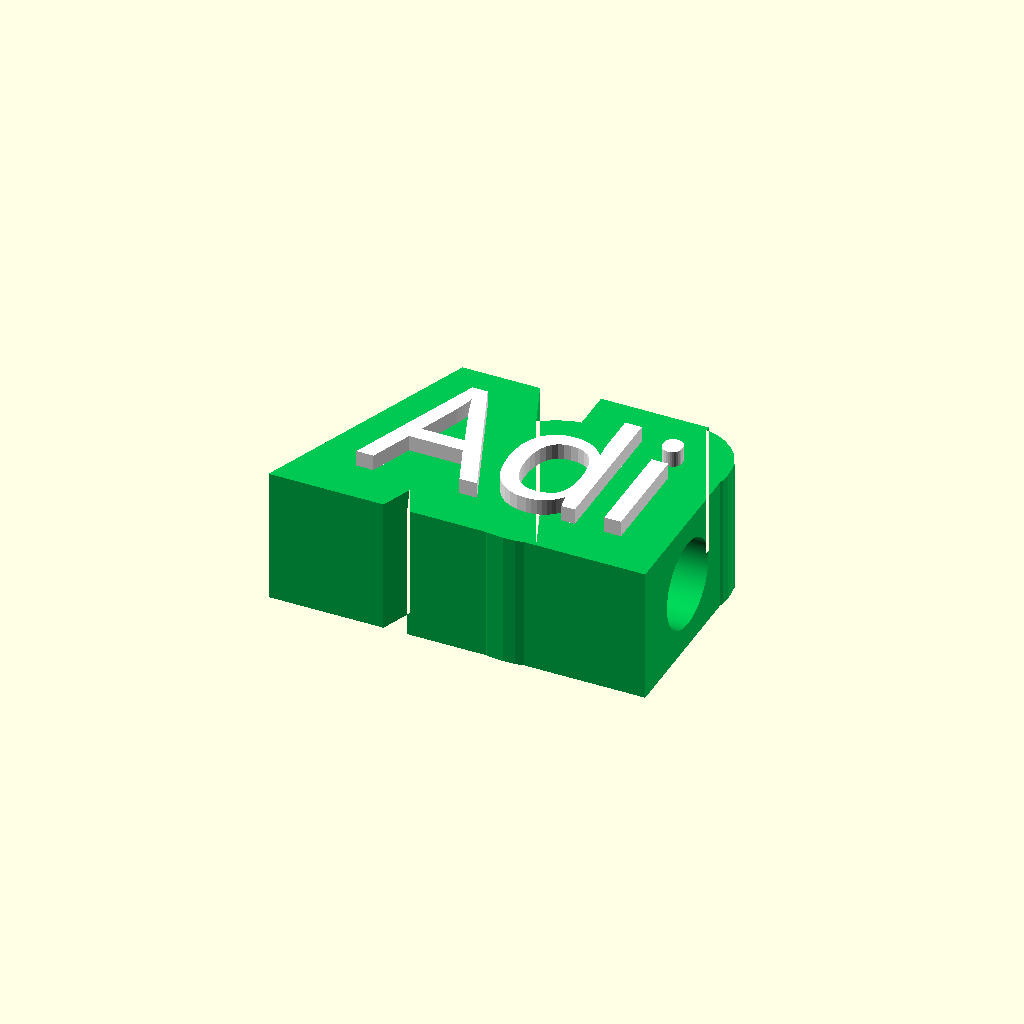
Cell 1: the model at its default parameters.
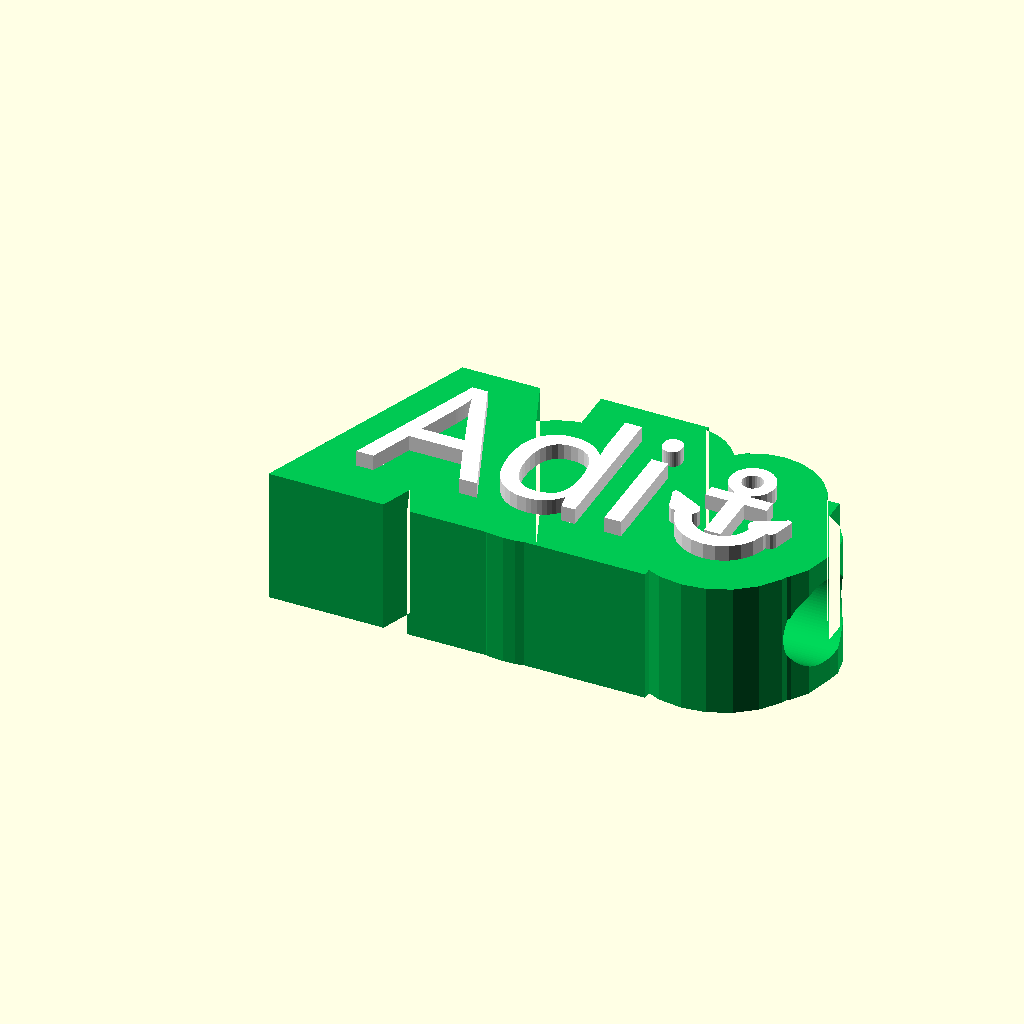
Cell 2: the same model with nama_1_icon = "Anchor".
One fixed orthographic camera (rotation 55°, 0°, 25°; colour scheme Cornfield) for every cell.
Source of the model, topper_vertical.scad:
/* =====================================================
   Multi-Name Topper
   ===================================================== */

grid_cols = 2;
/* [Nama] */
nama_1  = "Adi";
nama_1_icon = "None"; // ["None", "Anchor", "Heart", "Star", "Crown", "Paw", "Music", "Cat", "Moon", "Sun", "Flower", "Diamond", "Butterfly", "Ribbon", "Smile"]

nama_2  = "";
nama_2_icon = "None"; // ["None", "Anchor", "Heart", "Star", "Crown", "Paw", "Music", "Cat", "Moon", "Sun", "Flower", "Diamond", "Butterfly", "Ribbon", "Smile"]

nama_3  = "";
nama_3_icon = "None"; // ["None", "Anchor", "Heart", "Star", "Crown", "Paw", "Music", "Cat", "Moon", "Sun", "Flower", "Diamond", "Butterfly", "Ribbon", "Smile"]

nama_4  = "";
nama_4_icon = "None"; // ["None", "Anchor", "Heart", "Star", "Crown", "Paw", "Music", "Cat", "Moon", "Sun", "Flower", "Diamond", "Butterfly", "Ribbon", "Smile"]

nama_5  = "";
nama_5_icon = "None"; // ["None", "Anchor", "Heart", "Star", "Crown", "Paw", "Music", "Cat", "Moon", "Sun", "Flower", "Diamond", "Butterfly", "Ribbon", "Smile"]

nama_6  = "";
nama_6_icon = "None"; // ["None", "Anchor", "Heart", "Star", "Crown", "Paw", "Music", "Cat", "Moon", "Sun", "Flower", "Diamond", "Butterfly", "Ribbon", "Smile"]

nama_7  = "";
nama_7_icon = "None"; // ["None", "Anchor", "Heart", "Star", "Crown", "Paw", "Music", "Cat", "Moon", "Sun", "Flower", "Diamond", "Butterfly", "Ribbon", "Smile"]

nama_8  = "";
nama_8_icon = "None"; // ["None", "Anchor", "Heart", "Star", "Crown", "Paw", "Music", "Cat", "Moon", "Sun", "Flower", "Diamond", "Butterfly", "Ribbon", "Smile"]

nama_9  = "";
nama_9_icon = "None"; // ["None", "Anchor", "Heart", "Star", "Crown", "Paw", "Music", "Cat", "Moon", "Sun", "Flower", "Diamond", "Butterfly", "Ribbon", "Smile"]

nama_10 = "";
nama_10_icon = "None"; // ["None", "Anchor", "Heart", "Star", "Crown", "Paw", "Music", "Cat", "Moon", "Sun", "Flower", "Diamond", "Butterfly", "Ribbon", "Smile"]

/* [Warna] */
base_color_name    = "Peak Green"; // [Yellow, White, Sky Blue, Red, Peak Green, Orange, Grape Purple, Black, Beige, Barbie Pink]
letters_color_name = "White";      // [Yellow, White, Sky Blue, Red, Peak Green, Orange, Grape Purple, Black, Beige, Barbie Pink]

/* [Settings] */
font_name        = "Bagel Fat One"; // font [Bagel Fat One, Chewy, Courgette, Dancing Script, Lemon, Lobster, Pacifico, Playfair, Lily Script One, Sacramento, Bubblegum Sans, DynaPuff, Alkatra, Archivo, Sour Gummy, Shrikhand]
letter_height    = 12;
letter_thickness = 1.4;
base_height      = 12;
outline_margin   = 4;
hole_orientation = "FRONTBACK"; // ["FRONTBACK", "TOPBOTTOM"]
hole_diameter    = 7.8;
hole_length      = 200;
hole_x           = 21;
hole_y           = 4;
hole_z           = base_height / 2;

/* [Layout Grid] */
bed_x = 235;
bed_y = 235;

gap_x = 10;
gap_y = 10;

slot_w = 60;
slot_h = 25;

/* [Direction/Alignment] */
rtl         = false;
text_halign = rtl ? "right" : "left";

/* ===============================
   COLOR MAPPING (NAME → HEX)
   =============================== */
function getColor(name) =
    name == "Yellow"       ? "#FFD700" :
    name == "White"        ? "#FFFFFF" :
    name == "Sky Blue"     ? "#87CEEB" :
    name == "Red"          ? "#FF0000" :
    name == "Peak Green"   ? "#00C853" :
    name == "Orange"       ? "#FF6A00" :
    name == "Grape Purple" ? "#6A0DAD" :
    name == "Black"        ? "#000000" :
    name == "Beige"        ? "#D9B99b" :
    name == "Barbie Pink"  ? "#FF69B4" :
    "#FFFFFF";

base_color    = getColor(base_color_name);
letters_color = getColor(letters_color_name);

// ─────────────────────────────────────────────
// VECTOR 2D ICONS (100% CGAL Safe untuk MakerWorld)
// ─────────────────────────────────────────────
module icon_anchor(h = 10) {
    s = h / 12;
    scale([s, s]) {
        translate([0, 1]) {
            difference() {
                translate([0, 9.5]) circle(r = 2.2, $fn=24);
                translate([0, 9.5]) circle(r = 1.0, $fn=24);
            }
            translate([-0.8, 1]) square([1.6, 7.5]);
            translate([-3, 6]) square([6, 1.3]);
            difference() {
                translate([0, 3.5]) circle(r = 4.5, $fn=24);
                translate([0, 3.5]) circle(r = 2.9, $fn=24);
                translate([-6, 3.5]) square([12, 6]);
            }
            hull() {
                translate([-4.5, 3.5]) circle(r = 0.8, $fn=16);
                translate([-5.5, 5.2]) circle(r = 0.3, $fn=16);
                translate([-3.2, 3.5]) circle(r = 0.8, $fn=16);
            }
            hull() {
                translate([4.5, 3.5]) circle(r = 0.8, $fn=16);
                translate([5.5, 5.2]) circle(r = 0.3, $fn=16);
                translate([3.2, 3.5]) circle(r = 0.8, $fn=16);
            }
        }
    }
}

module icon_heart(h = 10) {
    s = h / 9.5;
    scale([s, s]) {
        translate([0, 0.5]) {
            hull() {
                translate([-2.5, 6.5]) circle(r = 2.5, $fn=24);
                translate([0, 1.2]) circle(r = 0.6, $fn=16);
            }
            hull() {
                translate([2.5, 6.5]) circle(r = 2.5, $fn=24);
                translate([0, 1.2]) circle(r = 0.6, $fn=16);
            }
        }
    }
}

module icon_star(h = 10) {
    r_out = h / 2;
    r_in  = r_out * 0.42;
    translate([0, r_out]) {
        for (i = [0:4]) {
            hull() {
                circle(r = r_in, $fn=16);
                rotate([0, 0, i * 72 + 90]) translate([r_out, 0]) circle(r = 0.5, $fn=12);
            }
        }
    }
}

module icon_crown(h = 10) {
    s = h / 10;
    scale([s, s]) {
        translate([0, 0.5]) {
            hull() {
                translate([-4.5, 0]) square([9, 1.5]);
                translate([0, 7.5]) circle(r = 0.8, $fn=16);
            }
            hull() {
                translate([-4.5, 0]) square([9, 1.5]);
                translate([-4.2, 6.5]) circle(r = 0.8, $fn=16);
            }
            hull() {
                translate([-4.5, 0]) square([9, 1.5]);
                translate([4.2, 6.5]) circle(r = 0.8, $fn=16);
            }
        }
    }
}

module icon_paw(h = 10) {
    s = h / 12;
    scale([s, s]) {
        translate([0, 1]) {
            hull() {
                translate([0, 3.5]) circle(r = 2.8, $fn=24);
                translate([-2, 2]) circle(r = 1.6, $fn=20);
                translate([2, 2]) circle(r = 1.6, $fn=20);
            }
            translate([-3.3, 7.5]) circle(r = 1.0, $fn=16);
            translate([-1.3, 9.2]) circle(r = 1.1, $fn=16);
            translate([1.3, 9.2]) circle(r = 1.1, $fn=16);
            translate([3.3, 7.5]) circle(r = 1.0, $fn=16);
        }
    }
}

module icon_music(h = 10) {
    s = h / 12;
    scale([s, s]) {
        translate([0, 1]) {
            rotate([0, 0, -20]) translate([-2.5, 2]) scale([1.3, 0.9]) circle(r = 1.6, $fn=20);
            rotate([0, 0, -20]) translate([1.8, 4]) scale([1.3, 0.9]) circle(r = 1.6, $fn=20);
            translate([-1.5, 2]) square([1.0, 7.5]);
            translate([2.8, 4]) square([1.0, 7.5]);
            hull() {
                translate([-1.5, 8.5]) square([5.3, 1.2]);
                translate([-1.5, 7.5]) square([5.3, 0.5]);
            }
        }
    }
}

module icon_cat(h = 10) {
    s = h / 12;
    scale([s, s]) {
        translate([0, 1]) {
            translate([0, 4.5]) circle(r = 3.8, $fn=24);
            hull() {
                translate([-3.2, 6]) circle(r = 1.0, $fn=16);
                translate([-3.5, 9.2]) circle(r = 0.3, $fn=12);
                translate([-1.2, 7.2]) circle(r = 0.8, $fn=16);
            }
            hull() {
                translate([3.2, 6]) circle(r = 1.0, $fn=16);
                translate([3.5, 9.2]) circle(r = 0.3, $fn=12);
                translate([1.2, 7.2]) circle(r = 0.8, $fn=16);
            }
        }
    }
}

module icon_moon(h = 10) {
    s = h / 12;
    scale([s, s]) {
        translate([0, 1]) {
            difference() {
                translate([0, 5]) circle(r = 4.5, $fn=32);
                translate([2.2, 5.5]) circle(r = 4.0, $fn=32);
            }
        }
    }
}

module icon_sun(h = 10) {
    s = h / 12;
    scale([s, s]) {
        translate([0, 6]) {
            circle(r = 2.5, $fn=24);
            for (a = [0:45:315]) {
                rotate([0, 0, a])
                    hull() {
                        translate([3.2, 0]) circle(r = 0.5, $fn=12);
                        translate([4.6, 0]) circle(r = 0.2, $fn=8);
                    }
            }
        }
    }
}

module icon_flower(h = 10) {
    s = h / 12;
    scale([s, s]) {
        translate([0, 6]) {
            circle(r = 1.5, $fn=20);
            for (a = [0:72:288]) {
                rotate([0, 0, a])
                    translate([2.5, 0]) circle(r = 1.6, $fn=20);
            }
        }
    }
}

module icon_diamond(h = 10) {
    s = h / 12;
    scale([s, s]) {
        translate([0, 1]) {
            hull() {
                translate([-4, 6]) square([8, 2]);
                translate([0, 0.5]) circle(r = 0.5, $fn=16);
            }
            hull() {
                translate([-4, 6]) square([8, 2]);
                translate([-2.5, 9.5]) square([5, 0.5]);
            }
        }
    }
}

module icon_butterfly(h = 10) {
    s = h / 12;
    scale([s, s]) {
        translate([0, 1]) {
            hull() {
                translate([0, 7]) circle(r = 0.8, $fn=16);
                translate([0, 2]) circle(r = 0.5, $fn=16);
            }
            hull() {
                translate([-2.8, 6.8]) circle(r = 2.2, $fn=20);
                translate([0, 5]) circle(r = 0.8, $fn=16);
            }
            hull() {
                translate([2.8, 6.8]) circle(r = 2.2, $fn=20);
                translate([0, 5]) circle(r = 0.8, $fn=16);
            }
            hull() {
                translate([-2.2, 3.2]) circle(r = 1.6, $fn=20);
                translate([0, 4]) circle(r = 0.6, $fn=16);
            }
            hull() {
                translate([2.2, 3.2]) circle(r = 1.6, $fn=20);
                translate([0, 4]) circle(r = 0.6, $fn=16);
            }
        }
    }
}

module icon_ribbon(h = 10) {
    s = h / 12;
    scale([s, s]) {
        translate([0, 1]) {
            translate([0, 5.5]) circle(r = 1.2, $fn=20);
            hull() {
                translate([0, 5.5]) circle(r = 0.8, $fn=16);
                translate([-3.8, 6.8]) circle(r = 1.8, $fn=20);
                translate([-3.8, 4.2]) circle(r = 1.6, $fn=20);
            }
            hull() {
                translate([0, 5.5]) circle(r = 0.8, $fn=16);
                translate([3.8, 6.8]) circle(r = 1.8, $fn=20);
                translate([3.8, 4.2]) circle(r = 1.6, $fn=20);
            }
            hull() {
                translate([0, 5]) circle(r = 0.6, $fn=12);
                translate([-2.8, 1.2]) circle(r = 0.6, $fn=12);
            }
            hull() {
                translate([0, 5]) circle(r = 0.6, $fn=12);
                translate([2.8, 1.2]) circle(r = 0.6, $fn=12);
            }
        }
    }
}

module icon_smile(h = 10) {
    s = h / 12;
    scale([s, s]) {
        translate([0, 1]) {
            difference() {
                translate([0, 5]) circle(r = 4.5, $fn=32);
                translate([0, 5]) circle(r = 3.2, $fn=32);
            }
            translate([-1.8, 6.2]) circle(r = 0.7, $fn=16);
            translate([1.8, 6.2]) circle(r = 0.7, $fn=16);
            difference() {
                translate([0, 4.8]) circle(r = 2.2, $fn=24);
                translate([0, 4.8]) circle(r = 1.4, $fn=24);
                translate([-3, 4.8]) square([6, 3]);
            }
        }
    }
}

module draw_icon(name, size = 10) {
    if (name == "Anchor") {
        translate([size * 0.4, 0, 0]) icon_anchor(size);
    } else if (name == "Heart") {
        translate([size * 0.44, 0, 0]) icon_heart(size);
    } else if (name == "Star") {
        translate([size * 0.4, 0, 0]) icon_star(size);
    } else if (name == "Crown") {
        translate([size * 0.4, 0, 0]) icon_crown(size);
    } else if (name == "Paw") {
        translate([size * 0.4, 0, 0]) icon_paw(size);
    } else if (name == "Music") {
        translate([size * 0.4, 0, 0]) icon_music(size);
    } else if (name == "Cat") {
        translate([size * 0.4, 0, 0]) icon_cat(size);
    } else if (name == "Moon") {
        translate([size * 0.4, 0, 0]) icon_moon(size);
    } else if (name == "Sun") {
        translate([size * 0.4, 0, 0]) icon_sun(size);
    } else if (name == "Flower") {
        translate([size * 0.4, 0, 0]) icon_flower(size);
    } else if (name == "Diamond") {
        translate([size * 0.4, 0, 0]) icon_diamond(size);
    } else if (name == "Butterfly") {
        translate([size * 0.4, 0, 0]) icon_butterfly(size);
    } else if (name == "Ribbon") {
        translate([size * 0.4, 0, 0]) icon_ribbon(size);
    } else if (name == "Smile") {
        translate([size * 0.4, 0, 0]) icon_smile(size);
    }
}

// ─────────────────────────────────────────────
// EMOJI CLEANER & AUTO DETECT
// ─────────────────────────────────────────────
function is_printable_ascii(c) = (ord(c) >= 32 && ord(c) <= 126) || ord(c) == 194 || ord(c) == 176 || ord(c) == 177;

function str_join(arr, idx=0) = 
    idx >= len(arr) ? "" :
    str(arr[idx], str_join(arr, idx+1));

function clean_text(str_val) = 
    len(str_val) == 0 ? "" :
    str_join([for (i = [0:len(str_val)-1]) if (is_printable_ascii(str_val[i])) str_val[i]]);

function has_emoji_or_symbol(str_val) =
    len(str_val) == 0 ? false :
    len([for (i = [0:len(str_val)-1]) if (!is_printable_ascii(str_val[i])) 1]) > 0;

function resolve_icon(word, select_icon) =
    select_icon != "None" ? select_icon :
    has_emoji_or_symbol(word) ? "Anchor" :
    "None";

function char_w_val(c) =
    c=="A" ? 0.96 : c=="B" ? 0.80 : c=="C" ? 0.84 :
    c=="D" ? 0.84 : c=="E" ? 0.86 : c=="F" ? 0.76 :
    c=="G" ? 0.96 : c=="H" ? 0.93 : c=="I" ? 0.4  :
    c=="J" ? 0.76 : c=="K" ? 0.92 : c=="L" ? 0.74 :
    c=="M" ? 1.20 : c=="N" ? 0.98 : c=="O" ? 0.90 :
    c=="P" ? 0.88 : c=="Q" ? 0.90 : c=="R" ? 0.92 :
    c=="S" ? 0.90 : c=="T" ? 0.74 : c=="U" ? 0.86 :
    c=="V" ? 0.84 : c=="W" ? 1.14 : c=="X" ? 0.80 :
    c=="Y" ? 0.78 : c=="Z" ? 0.78 :
    c=="a" ? 0.85 : c=="b" ? 0.79 : c=="c" ? 0.74 :
    c=="d" ? 0.84 : c=="e" ? 0.76 : c=="f" ? 0.54 :
    c=="g" ? 0.76 : c=="h" ? 0.78 : c=="i" ? 0.38 :
    c=="j" ? 0.44 : c=="k" ? 0.84 : c=="l" ? 0.38 :
    c=="m" ? 1.08 : c=="n" ? 0.78 : c=="o" ? 0.78 :
    c=="p" ? 0.76 : c=="q" ? 0.86 : c=="r" ? 0.70 :
    c=="s" ? 0.76 : c=="t" ? 0.70 : c=="u" ? 0.84 :
    c=="v" ? 0.74 : c=="w" ? 1.14 : c=="x" ? 0.70 :
    c=="y" ? 0.74 : c=="z" ? 0.80 :
    c=="." ? 0.10 : ord(c)==194 ? 0.18 : ord(c)==176 ? 0.18 :
    c==" " ? 0.50 : 0.76;

function sum_char_w(str_val, idx=0) =
    idx >= len(str_val) ? 0 :
    char_w_val(str_val[idx]) + sum_char_w(str_val, idx+1);

function get_raw_word_width(word) =
    let(cleaned = clean_text(word))
    sum_char_w(cleaned) * letter_height;

module render_text_and_icon(text_string, icon_name = "None") {
    effective_icon = resolve_icon(text_string, icon_name);
    cleaned = clean_text(text_string);
    word_w  = get_raw_word_width(text_string);

    if (cleaned != "") {
        text(
            cleaned,
            size   = letter_height,
            font   = font_name,
            halign = text_halign,
            valign = "baseline"
        );
    }
    if (effective_icon != "None") {
        translate([word_w, 0, 0])
            draw_icon(effective_icon, size = letter_height * 0.9);
    }
}

/* ===============================
   MODULES (ASLI)
   =============================== */
module base_with_tunnel(text_string, icon_name = "None") {
    difference() {
        linear_extrude(height = base_height)
            offset(delta = outline_margin)
                render_text_and_icon(text_string, icon_name);

        if (hole_orientation == "FRONTBACK") {
            translate([ 0, hole_y, hole_z ])
                rotate([ 0, 90, 0 ])
                    cylinder(d = hole_diameter, h = hole_length, center = true, $fn = 100);
        }
        else if (hole_orientation == "TOPBOTTOM") {
            translate([ hole_x, 0, hole_z ])
                rotate([ 90, 0, 0 ])
                    cylinder(d = hole_diameter, h = hole_length, center = true, $fn = 100);
        }
        else {
            echo("Error: hole_orientation must be \"FRONTBACK\" or \"TOPBOTTOM\".");
        }
    }
}

module raised_letters(text_string, icon_name = "None") {
    translate([ 0, 0, base_height ])
        linear_extrude(height = letter_thickness)
            render_text_and_icon(text_string, icon_name);
}

module name_topper(text_string, icon_name = "None") {
    color(base_color)    base_with_tunnel(text_string, icon_name);
    color(letters_color) raised_letters(text_string, icon_name);
}

/* ===============================
   GENERATE — grid layout, center di bed
   =============================== */
nama_all = [
    nama_1, nama_2, nama_3, nama_4, nama_5,
    nama_6, nama_7, nama_8, nama_9, nama_10
];

icon_all = [
    nama_1_icon, nama_2_icon, nama_3_icon, nama_4_icon, nama_5_icon,
    nama_6_icon, nama_7_icon, nama_8_icon, nama_9_icon, nama_10_icon
];

active_indices = [for (i = [0:9]) if (nama_all[i] != "") i];
total          = len(active_indices);

grid_rows = ceil(total / grid_cols);

total_w = grid_cols * slot_w + (grid_cols - 1) * gap_x;
total_h = grid_rows * slot_h + (grid_rows - 1) * gap_y;

start_x = (bed_x - total_w) / 2;
start_y = (bed_y - total_h) / 2;

if (total > 0) {
    for (idx = [0 : total - 1]) {
        i   = active_indices[idx];
        col = idx % grid_cols;
        row = floor(idx / grid_cols);

        x = start_x + col * (slot_w + gap_x);
        y = start_y + (grid_rows - 1 - row) * (slot_h + gap_y);

        translate([ x, y, 0 ])
            name_topper(nama_all[i], icon_all[i]);
    }
}
Customizer parameters (derived from the source; name, type, default, range or options):
grid_cols: number, default 2
nama_1: string, default "Adi"
nama_1_icon: string, default "None", options "None", "Anchor", "Heart", "Star", "Crown", "Paw", "Music", "Cat", "Moon", "Sun", "Flower", "Diamond", "Butterfly", "Ribbon", "Smile"
nama_2: string, default ""
nama_2_icon: string, default "None", options "None", "Anchor", "Heart", "Star", "Crown", "Paw", "Music", "Cat", "Moon", "Sun", "Flower", "Diamond", "Butterfly", "Ribbon", "Smile"
nama_3: string, default ""
nama_3_icon: string, default "None", options "None", "Anchor", "Heart", "Star", "Crown", "Paw", "Music", "Cat", "Moon", "Sun", "Flower", "Diamond", "Butterfly", "Ribbon", "Smile"
nama_4: string, default ""
nama_4_icon: string, default "None", options "None", "Anchor", "Heart", "Star", "Crown", "Paw", "Music", "Cat", "Moon", "Sun", "Flower", "Diamond", "Butterfly", "Ribbon", "Smile"
nama_5: string, default ""
nama_5_icon: string, default "None", options "None", "Anchor", "Heart", "Star", "Crown", "Paw", "Music", "Cat", "Moon", "Sun", "Flower", "Diamond", "Butterfly", "Ribbon", "Smile"
nama_6: string, default ""
nama_6_icon: string, default "None", options "None", "Anchor", "Heart", "Star", "Crown", "Paw", "Music", "Cat", "Moon", "Sun", "Flower", "Diamond", "Butterfly", "Ribbon", "Smile"
nama_7: string, default ""
nama_7_icon: string, default "None", options "None", "Anchor", "Heart", "Star", "Crown", "Paw", "Music", "Cat", "Moon", "Sun", "Flower", "Diamond", "Butterfly", "Ribbon", "Smile"
nama_8: string, default ""
nama_8_icon: string, default "None", options "None", "Anchor", "Heart", "Star", "Crown", "Paw", "Music", "Cat", "Moon", "Sun", "Flower", "Diamond", "Butterfly", "Ribbon", "Smile"
nama_9: string, default ""
nama_9_icon: string, default "None", options "None", "Anchor", "Heart", "Star", "Crown", "Paw", "Music", "Cat", "Moon", "Sun", "Flower", "Diamond", "Butterfly", "Ribbon", "Smile"
nama_10: string, default ""
nama_10_icon: string, default "None", options "None", "Anchor", "Heart", "Star", "Crown", "Paw", "Music", "Cat", "Moon", "Sun", "Flower", "Diamond", "Butterfly", "Ribbon", "Smile"
base_color_name: string, default "Peak Green", options "Yellow", "White", "Sky Blue", "Red", "Peak Green", "Orange", "Grape Purple", "Black", "Beige", "Barbie Pink"
letters_color_name: string, default "White", options "Yellow", "White", "Sky Blue", "Red", "Peak Green", "Orange", "Grape Purple", "Black", "Beige", "Barbie Pink"
font_name: string, default "Bagel Fat One", options "Bagel Fat One", "Chewy", "Courgette", "Dancing Script", "Lemon", "Lobster", "Pacifico", "Playfair", "Lily Script One", "Sacramento", "Bubblegum Sans", "DynaPuff", "Alkatra", "Archivo", "Sour Gummy", "Shrikhand"
letter_height: number, default 12
letter_thickness: number, default 1.4
base_height: number, default 12
outline_margin: number, default 4
hole_orientation: string, default "FRONTBACK", options "FRONTBACK", "TOPBOTTOM"
hole_diameter: number, default 7.8
hole_length: number, default 200
hole_x: number, default 21
hole_y: number, default 4
bed_x: number, default 235
bed_y: number, default 235
gap_x: number, default 10
gap_y: number, default 10
slot_w: number, default 60
slot_h: number, default 25
rtl: bool, default false
